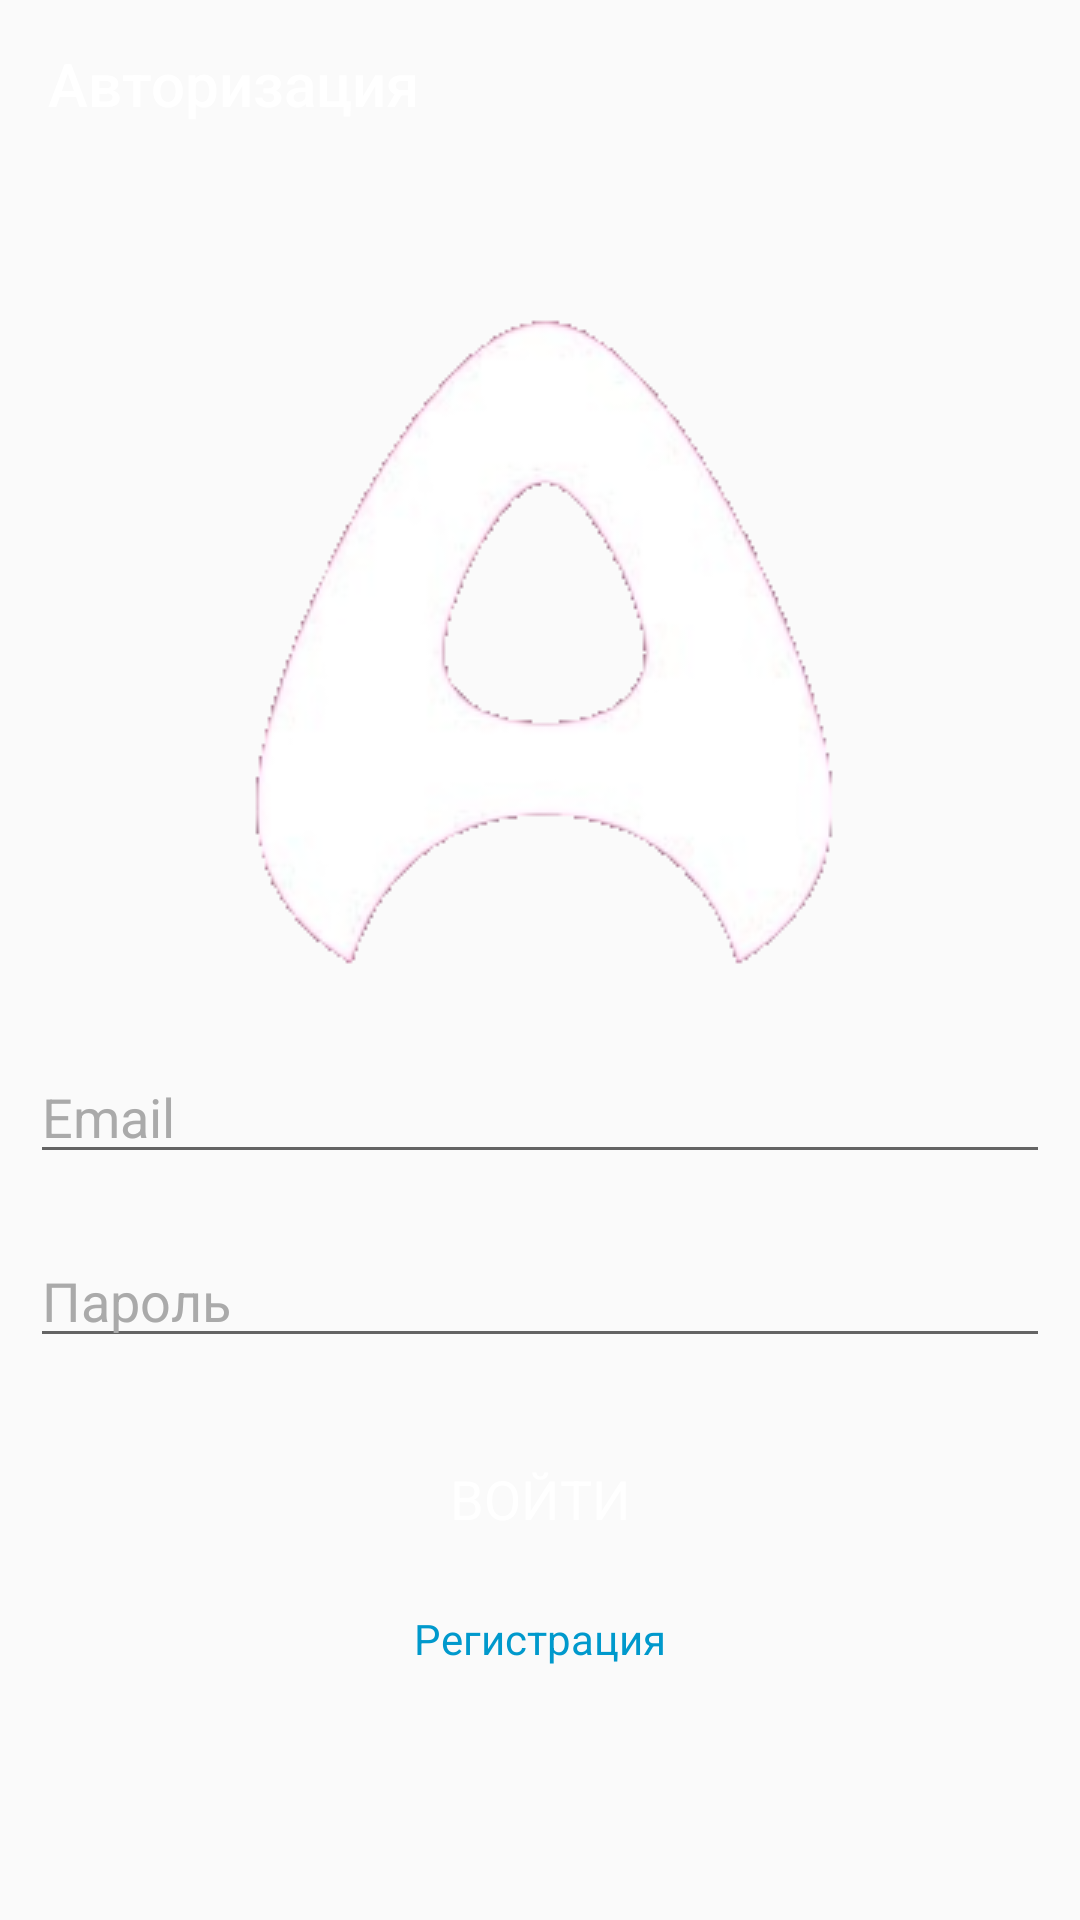

Here is an Android app screen rendered from its layout file. Give the layout XML and the strings, colors and styles it references.
<!-- AndroidManifest.xml: application theme AppTheme -->
<!-- res/layout/activity_login.xml -->
<?xml version="1.0" encoding="utf-8"?>
<LinearLayout
    xmlns:android="http://schemas.android.com/apk/res/android"
    xmlns:app="http://schemas.android.com/apk/res-auto"
    xmlns:tools="http://schemas.android.com/tools"
    android:layout_width="match_parent"
    android:layout_height="match_parent"
    tools:context=".LoginActivity"
    android:orientation="vertical"
    >

    <androidx.appcompat.widget.Toolbar
        android:id="@+id/toolbar"
        android:layout_height="?attr/actionBarSize"
        android:layout_width="match_parent"
        app:popupTheme="@style/AppTheme.PopupOverlay"
        android:background="@drawable/solid_half_corners_rect" app:titleTextColor="@android:color/white"
        app:title="Авторизация"
        >
    </androidx.appcompat.widget.Toolbar>

    <ScrollView
        android:layout_width="match_parent"
        android:layout_height="match_parent"

        >

        <LinearLayout
            android:layout_width="match_parent"
            android:layout_height="match_parent"
            android:orientation="vertical"
            >

    <ImageView
        android:id="@+id/imageView"
        android:layout_width="wrap_content"
        android:layout_height="wrap_content"
        android:layout_gravity="center_horizontal"
        app:srcCompat="@drawable/letter_a_white"
        android:transitionName="letter_a"/>

    <EditText
        android:id="@+id/nameEditText"
        style="@style/TextHint"
        android:layout_margin="@dimen/activity_login_margin"
        android:layout_width="match_parent"
        android:layout_height="wrap_content"
        android:hint="Имя"
        android:visibility="gone"
        ></EditText>

    <EditText
        android:id="@+id/surnameEditText"
        style="@style/TextHint"
        android:layout_margin="@dimen/activity_login_margin"
        android:layout_width="match_parent"
        android:layout_height="wrap_content"
        android:hint="Фамилия"
        android:visibility="gone"
        ></EditText>

    <EditText
        android:id="@+id/groupEditText"
        style="@style/TextHint"
        android:layout_margin="@dimen/activity_login_margin"
        android:layout_width="match_parent"
        android:layout_height="wrap_content"
        android:hint="Группа"
        android:visibility="gone"
        ></EditText>



    <EditText
        android:layout_margin="@dimen/activity_login_margin"
        style="@style/TextHint"
        android:id="@+id/emailEditText"
        android:hint="Email"
        android:layout_width="match_parent"
        android:layout_height="wrap_content"
        android:inputType="textEmailAddress"
    ></EditText>

    <EditText
        android:id="@+id/passwordEditText"
        style="@style/TextHint"
        android:layout_margin="@dimen/activity_login_margin"
        android:hint="Пароль"
        android:layout_width="match_parent"
        android:layout_height="wrap_content"
        android:inputType="textPassword"
        ></EditText>

    <EditText
        android:id="@+id/confirmPasswordEditText"
        style="@style/TextHint"
        android:layout_margin="@dimen/activity_login_margin"
        android:hint="Повторите пароль"
        android:layout_width="match_parent"
        android:layout_height="wrap_content"
        android:inputType="textPassword"
        android:visibility="gone"
        ></EditText>

    <Button
        android:id="@+id/loginButton"
        android:layout_margin="@dimen/activity_login_margin"
        android:text="Войти"
        android:textSize="18sp"
        android:textStyle="bold"
        android:textColor="@android:color/white"
        android:fontFamily="sans-serif-thin"
        android:layout_width="match_parent"
        android:layout_height="54dp"
        android:background="@drawable/solid_corners_rect"
        ></Button>

    <TextView
        android:clickable="true"
        android:onClick="changeForm"
        android:id="@+id/changeLogRegTextView"
        android:layout_width="wrap_content"
        android:layout_height="wrap_content"
        android:textColor="@android:color/holo_blue_dark"
        android:text="Регистрация"
        android:layout_gravity="center_horizontal"
        ></TextView>

            <TextView
                android:layout_width="166dp"
                android:layout_height="20dp"
                android:layout_marginTop="30dp"
                android:visibility="invisible"></TextView>

        </LinearLayout>
    </ScrollView>

</LinearLayout>
<!-- resources referenced by this layout -->
<resources>
  <dimen name="activity_login_margin">10dp</dimen>
  <!-- drawable letter_a_white: png bitmap (drawable-v24, 19465 bytes) -->
  <style name="AppTheme.PopupOverlay" parent="ThemeOverlay.AppCompat.Light" />
  <style name="TextHint">
          <item name="android:textSize">18sp</item>
          <item name="android:gravity">left</item>
          <item name="android:textColorHint">@android:color/darker_gray</item>
          <item name="android:textColor">@android:color/black</item>
      </style>
  <style name="AppTheme" parent="Theme.AppCompat.Light.DarkActionBar">
          
          <item name="colorPrimary">@color/colorPrimary</item>
          <item name="colorPrimaryDark">@color/colorPrimaryDark</item>
          <item name="colorAccent">@color/colorAccent</item>
          <item name="windowNoTitle">true</item>
          <item name="android:fontFamily"><sans /></item>
      </style>
  <color name="colorPrimary">#8849b1</color>
  <color name="colorPrimaryDark">#8849b1</color>
  <color name="colorAccent">#fe9b85</color>
</resources>
